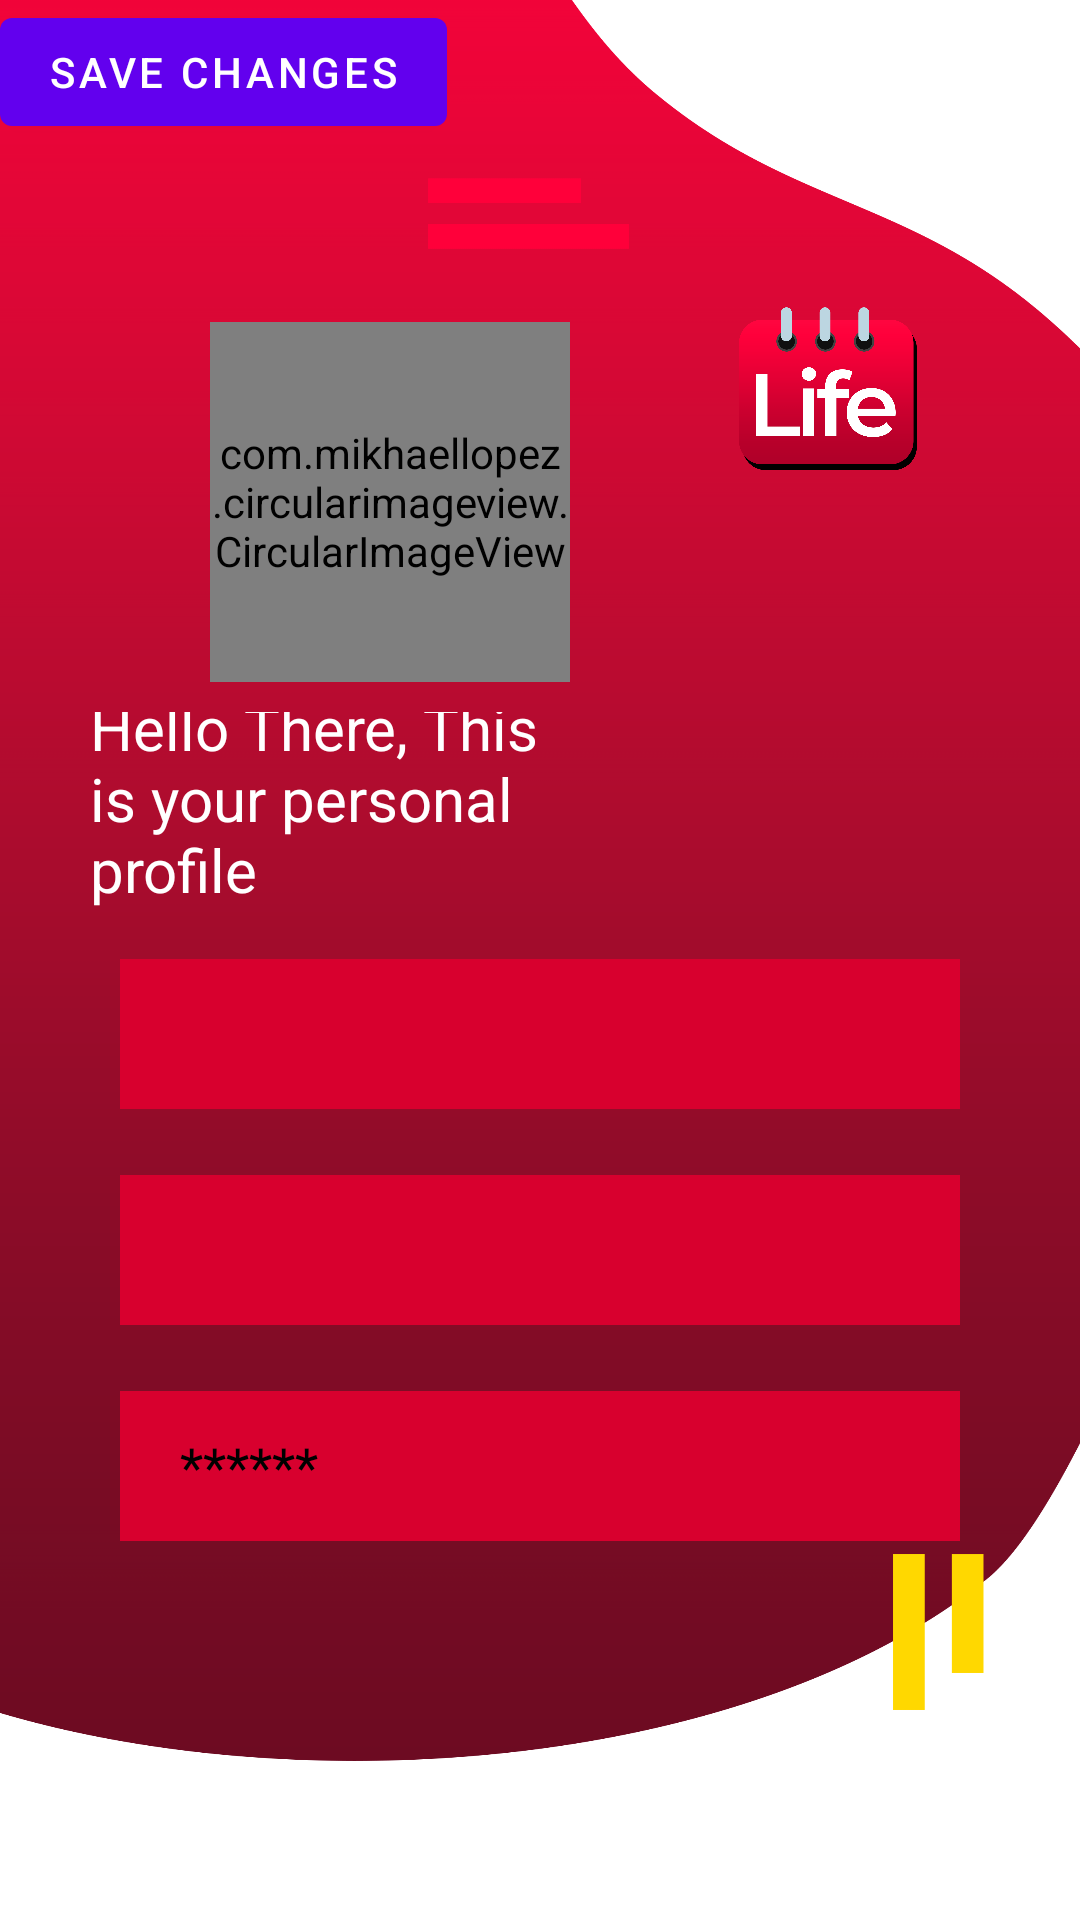

Write the Android layout XML for this screen, with the resource values it uses.
<!-- AndroidManifest.xml: application theme Theme.Schedulife -->
<!-- res/layout/activity_personalaccount.xml -->
<?xml version="1.0" encoding="utf-8"?>
<LinearLayout xmlns:android="http://schemas.android.com/apk/res/android"
    xmlns:app="http://schemas.android.com/apk/res-auto"
    xmlns:tools="http://schemas.android.com/tools"
    android:layout_width="match_parent"
    android:layout_height="match_parent"
    android:background="@drawable/personalaccountbackground"
    android:orientation="vertical"
    android:weightSum="7"
    tools:context=".MainActivity">

    <com.google.android.material.button.MaterialButton
        android:id="@+id/idBtnSendData"
        android:layout_width="wrap_content"
        android:layout_height="wrap_content"
        android:text="Save Changes"
        app:layout_constraintBottom_toBottomOf="parent"
        app:layout_constraintLeft_toLeftOf="parent"
        app:layout_constraintRight_toRightOf="parent"
        app:layout_constraintTop_toTopOf="parent"
        tools:ignore="HardcodedText" />

    <LinearLayout
        android:layout_width="110dp"
        android:layout_height="75dp"
        android:layout_weight="0"
        android:layout_marginLeft="310dp"
        android:layout_marginTop="-21dp">
        <RelativeLayout
            android:layout_width="match_parent"
            android:layout_height="match_parent">

            <LinearLayout
                android:layout_width="wrap_content"
                android:layout_height="0dp"
                android:gravity="center"
                android:orientation="horizontal"
                android:paddingTop="15dp">
                <com.google.android.material.button.MaterialButton
                    android:id="@+id/signout"
                    android:layout_width="wrap_content"
                    android:layout_height="wrap_content"
                    android:text="SIGN OUT"
                    app:layout_constraintBottom_toBottomOf="parent"
                    app:layout_constraintLeft_toLeftOf="parent"
                    app:layout_constraintRight_toRightOf="parent"
                    app:layout_constraintTop_toTopOf="parent"
                    tools:ignore="HardcodedText" />

            </LinearLayout>
        </RelativeLayout>
    </LinearLayout>
    <LinearLayout
        android:layout_width="match_parent"
        android:layout_height="135dp"
        android:layout_weight="0">
        <RelativeLayout
            android:layout_width="match_parent"
            android:layout_height="match_parent"
            android:layout_marginTop="-20dp">

            <LinearLayout
                android:layout_width="wrap_content"
                android:layout_height="wrap_content"
                android:layout_marginLeft="50dp"
                android:gravity="center"
                android:orientation="horizontal"
                android:paddingTop="15dp">

                <com.mikhaellopez.circularimageview.CircularImageView
                    android:layout_width="120dp"
                    android:layout_height="120dp"
                    android:layout_marginLeft="20dp"
                    android:src="@drawable/profilepic" />
                <ImageView
                    android:layout_width="match_parent"
                    android:layout_height="180dp"
                    android:layout_marginTop="-35dp"
                    android:padding="45dp"
                    android:src="@drawable/personalaccountlogo" />
                <LinearLayout
                    android:layout_width="match_parent"
                    android:layout_height="match_parent"
                    android:gravity="right|center">
                </LinearLayout>
            </LinearLayout>
        </RelativeLayout>
    </LinearLayout>

    <LinearLayout
        android:layout_width="match_parent"
        android:layout_height="0dp"
        android:weightSum="0"
        android:orientation="vertical"
        android:layout_weight="5">

        <LinearLayout
            android:layout_width="match_parent"
            android:layout_height="0dp"
            android:layout_weight="1"
            android:gravity="bottom">

            <TextView
                android:layout_width="227dp"
                android:layout_height="80dp"
                android:layout_marginRight="100dp"
                android:fontFamily="arial"
                android:paddingHorizontal="30dp"
                android:text="Hello There, This is your personal profile"
                android:textColor="#ffffff"
                android:textSize="20sp"
                tools:ignore="HardcodedText" />
        </LinearLayout>

        <LinearLayout
            android:layout_width="match_parent"
            android:layout_height="0dp"
            android:gravity="center"
            android:layout_weight="1">

            <EditText
                android:id="@+id/namepersonal7"
                android:layout_width="match_parent"
                android:layout_height="50dp"
                android:layout_marginLeft="40dp"
                android:layout_marginRight="40dp"
                android:background="#d8002e"
                android:fontFamily="arial"
                android:text = ""
                android:inputType="textEmailAddress"
                android:paddingLeft="20dp"
                android:textColorHint="#EEEEEE" />
        </LinearLayout>

        <LinearLayout
            android:layout_width="match_parent"
            android:layout_height="0dp"
            android:gravity="center"
            android:layout_weight="1">

            <EditText
                android:id="@+id/emailpersonal"
                android:layout_width="match_parent"
                android:layout_height="50dp"
                android:layout_marginLeft="40dp"
                android:layout_marginRight="40dp"
                android:background="#d8002e"
                android:fontFamily="arial"
                android:inputType="textEmailAddress"
                android:paddingLeft="20dp"
                android:text=""
                android:textColorHint="#000000"
                android:autofillHints="" />
        </LinearLayout>
        <LinearLayout
            android:layout_width="match_parent"
            android:layout_height="0dp"
            android:gravity="center"
            android:layout_weight="1">

            <EditText
                android:id="@+id/passwordpersonal"
                android:layout_width="match_parent"
                android:layout_height="50dp"
                android:layout_marginLeft="40dp"
                android:layout_marginRight="40dp"
                android:background="#d8002e"
                android:fontFamily="arial"
                android:hint="******"
                android:inputType="textPassword"
                android:paddingLeft="20dp"
                android:textColorHint="#000000"
                android:autofillHints="" />
        </LinearLayout>
    </LinearLayout>
</LinearLayout>
<!-- resources referenced by this layout -->
<resources>
  <!-- drawable personalaccountbackground: png bitmap (drawable, 69712 bytes) -->
  <!-- drawable personalaccountlogo: png bitmap (drawable, 51179 bytes) -->
  <style name="Theme.Schedulife" parent="Theme.MaterialComponents.DayNight.DarkActionBar">
          
          <item name="colorPrimary">@color/purple_500</item>
          <item name="colorPrimaryVariant">@color/purple_700</item>
          <item name="colorOnPrimary">@color/white</item>
          
          <item name="colorSecondary">@color/teal_200</item>
          <item name="colorSecondaryVariant">@color/teal_700</item>
          <item name="colorOnSecondary">@color/black</item>
          
          <item name="android:statusBarColor" tools:targetApi="l">?attr/colorPrimaryVariant</item>
          
      </style>
  <!-- not gathered from this repository: default colours our renderer supplied (Android Studio template values) -->
  <color name="purple_500">#FF6200EE</color>
  <color name="purple_700">#FF3700B3</color>
  <color name="teal_200">#FF03DAC5</color>
  <color name="teal_700">#FF018786</color>
  <color name="black">#FF000000</color>
  <color name="white">#FFFFFFFF</color>
</resources>
